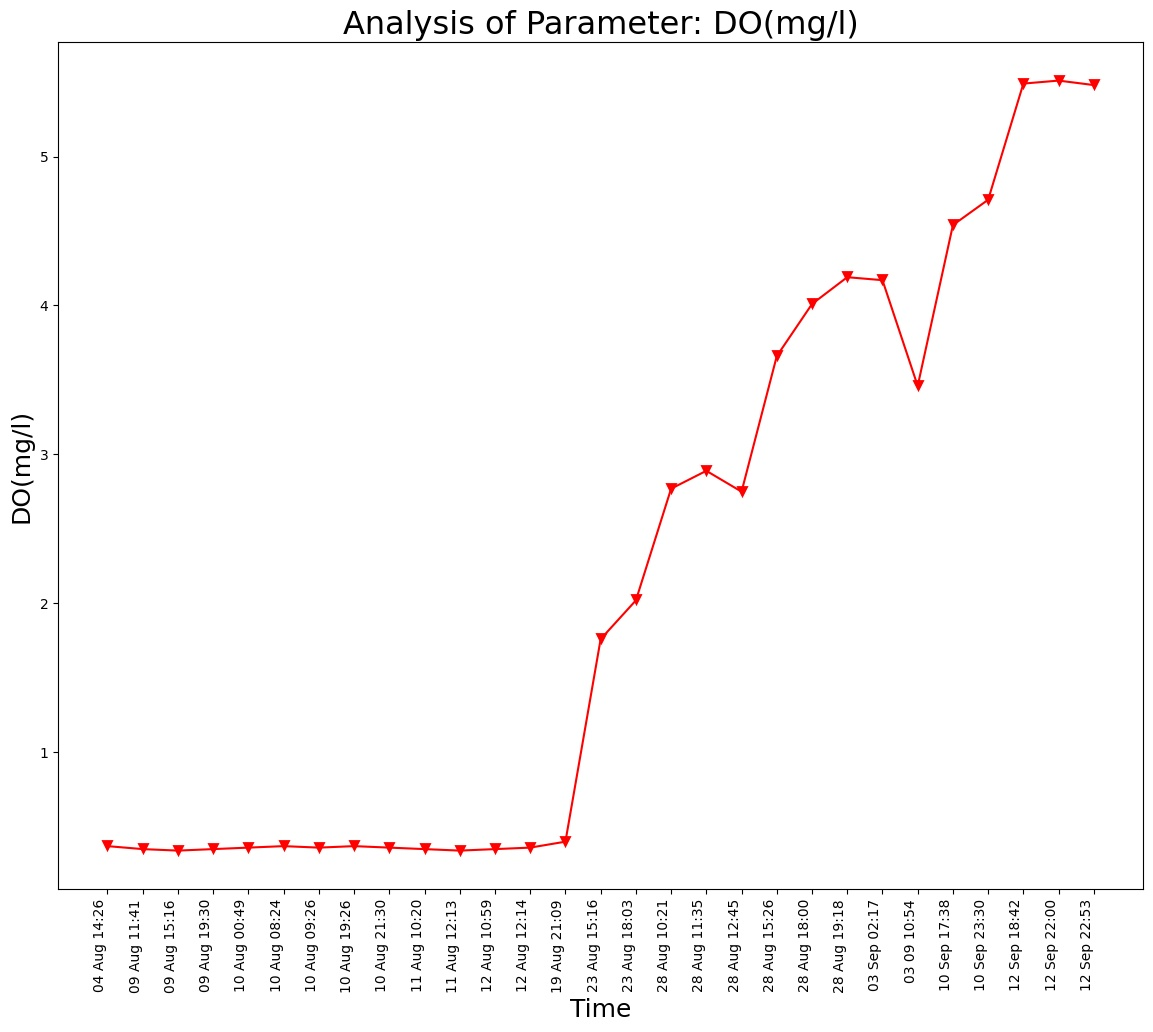

Values plotted in this chart, from the file beside it:
Unnamed: 0, DateTime, Date, Time, DO(mg/l)
0.0, 04 Aug 14:26, 04 Aug 2021, 14:26:24, 0.37
1.0, 09 Aug 11:41, 09 Aug 2021, 11:41:48, 0.35
2.0, 09 Aug 15:16, 09 Aug 2021, 15:16:19, 0.34
3.0, 09 Aug 19:30, 09 Aug 2021, 19:30:40, 0.35
4.0, 10 Aug 00:49, 10 Aug 2021, 00:49:39, 0.36
5.0, 10 Aug 08:24, 10 Aug 2021, 08:24:01, 0.37
6.0, 10 Aug 09:26, 10 Aug 2021, 09:26:56, 0.36
7.0, 10 Aug 19:26, 10 Aug 2021, 19:26:33, 0.37
8.0, 10 Aug 21:30, 10 Aug 2021, 21:30:23, 0.36
9.0, 11 Aug 10:20, 11 Aug 2021, 10:20:04, 0.35
10.0, 11 Aug 12:13, 11 Aug 2021, 12:13:36, 0.34
11.0, 12 Aug 10:59, 12 Aug 2021, 10:59:37, 0.35
12.0, 12 Aug 12:14, 12 Aug 2021, 12:14:31, 0.36
13.0, 19 Aug 21:09, 19 Aug 2021, 21:09:25, 0.4
14.0, 23 Aug 15:16, 23 Aug 2021, 15:16:38, 1.76
15.0, 23 Aug 18:03, 23 Aug 2021, 18:03:46, 2.02
16.0, 28 Aug 10:21, 28 Aug 2021, 10:21:18, 2.77
17.0, 28 Aug 11:35, 28 Aug 2021, 11:35:06, 2.89
18.0, 28 Aug 12:45, 28 Aug 2021, 12:45:39, 2.75
19.0, 28 Aug 15:26, 28 Aug 2021, 15:26:51, 3.66
20.0, 28 Aug 18:00, 28 Aug 2021, 18:00:08, 4.01
21.0, 28 Aug 19:18, 28 Aug 2021, 19:18:38, 4.19
, 03 Sep 02:17, 03 Sep 2021, 02:17:33, 4.17
, 03 09 10:54, 03 Sep 2021, 10:54:46, 3.46
, 10 Sep 17:38, 10 Sep 2021, 17:38:26, 4.54
, 10 Sep 23:30, 10 Sep 2021, 23:30:16, 4.71
, 12 Sep 18:42, 12 Sep 2021, 18:42:45, 5.49
, 12 Sep 22:00, 12 Sep 2021, 22:00:04, 5.51
, 12 Sep 22:53, 12 Sep 2021, 22:53:57, 5.48
